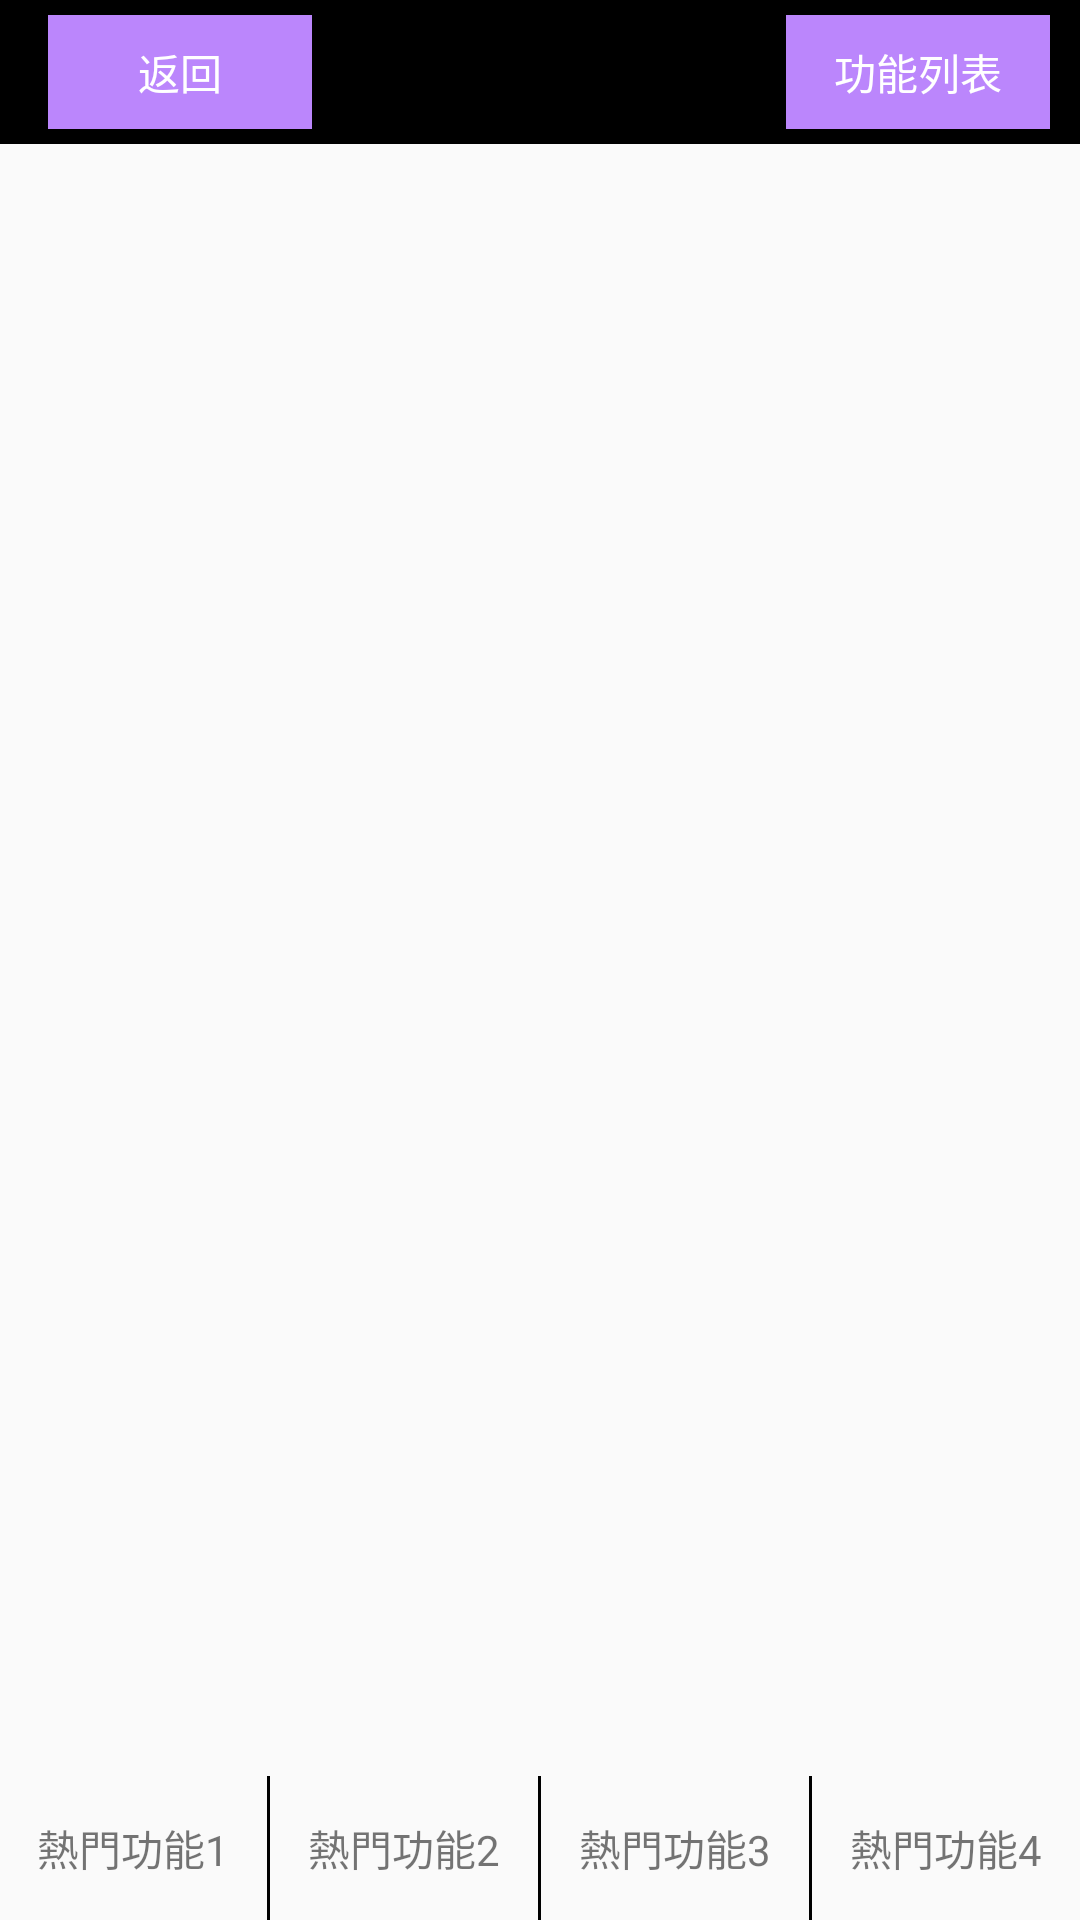

Android layout source for this screen:
<!-- AndroidManifest.xml: application theme Theme.BabyNotes -->
<!-- res/layout/activity_main.xml -->
<?xml version="1.0" encoding="utf-8"?>
<layout xmlns:android="http://schemas.android.com/apk/res/android"
    xmlns:app="http://schemas.android.com/apk/res-auto"
    xmlns:tools="http://schemas.android.com/tools">

    <data>
        <variable
            name="mainViewModel"
            type="com.jason.babynotes.viewmodel.MainViewModel" />
    </data>

    <androidx.constraintlayout.widget.ConstraintLayout
        android:layout_width="match_parent"
        android:layout_height="match_parent"
        android:orientation="vertical"
        tools:context=".MainActivity">

        <androidx.appcompat.widget.Toolbar
            android:id="@+id/tool_bar"
            android:layout_width="match_parent"
            android:layout_height="48dp"
            android:background="@color/black"
            app:layout_constraintTop_toTopOf="parent"
            app:layout_constraintStart_toStartOf="parent">

            <RelativeLayout
                android:layout_width="match_parent"
                android:layout_height="match_parent">

                <Button
                    android:id="@+id/back"
                    android:layout_width="wrap_content"
                    android:layout_height="wrap_content"
                    android:text="返回"
                    android:textColor="@color/white"
                    android:layout_alignParentLeft="true"
                    android:layout_marginTop="5dp"
                    android:layout_marginBottom="5dp"
                    android:background="@color/purple_200" />

                <TextView
                    android:id="@+id/tool_bar_title"
                    android:layout_width="wrap_content"
                    android:layout_height="wrap_content"
                    android:gravity="center"
                    android:text="@{mainViewModel.title}"
                    android:textSize="30dp"
                    android:textColor="@color/white"
                    android:layout_centerInParent="true" />

                <Button
                    android:id="@+id/list_item"
                    android:layout_width="wrap_content"
                    android:layout_height="wrap_content"
                    android:text="功能列表"
                    android:textColor="@color/white"
                    android:layout_marginTop="5dp"
                    android:layout_marginBottom="5dp"
                    android:layout_marginEnd="10dp"
                    android:background="@color/purple_200"
                    android:layout_alignParentEnd="true" />
            </RelativeLayout>
        </androidx.appcompat.widget.Toolbar>

        <FrameLayout
            android:id="@+id/base_main_container"
            android:layout_width="match_parent"
            android:layout_height="0dp"
            app:layout_constraintTop_toBottomOf="@+id/tool_bar"
            app:layout_constraintBottom_toTopOf="@+id/bottom_layout"/>

        <LinearLayout
            android:id="@+id/bottom_layout"
            android:layout_width="match_parent"
            android:layout_height="48dp"
            android:orientation="horizontal"
            android:background="@drawable/textview_line"
            app:layout_constraintBottom_toBottomOf="parent"
            app:layout_constraintStart_toStartOf="parent">

            <TextView
                android:layout_width="0dp"
                android:layout_height="match_parent"
                android:layout_weight="1"
                android:text="熱門功能1"
                android:gravity="center"
                android:layout_gravity="center_vertical"
                android:onClick="@{()->mainViewModel.btn1Click()}" />

            <View
                android:layout_width="1dp"
                android:layout_height="match_parent"
                android:background="@color/black"/>

            <TextView
                android:layout_width="0dp"
                android:layout_height="match_parent"
                android:layout_weight="1"
                android:text="熱門功能2"
                android:gravity="center"
                android:layout_gravity="center_vertical"
                android:onClick="@{()->mainViewModel.btn2ChangeText()}"/>

            <View
                android:layout_width="1dp"
                android:layout_height="match_parent"
                android:background="@color/black"/>

            <TextView
                android:layout_width="0dp"
                android:layout_height="match_parent"
                android:layout_weight="1"
                android:text="熱門功能3"
                android:gravity="center"
                android:layout_gravity="center_vertical" />

            <View
                android:layout_width="1dp"
                android:layout_height="match_parent"
                android:background="@color/black"/>

            <TextView
                android:layout_width="0dp"
                android:layout_height="match_parent"
                android:layout_weight="1"
                android:text="熱門功能4"
                android:gravity="center"
                android:layout_gravity="center_vertical" />

        </LinearLayout>
    </androidx.constraintlayout.widget.ConstraintLayout>
</layout>
<!-- resources referenced by this layout -->
<resources>
  <color name="black">#FF000000</color>
  <color name="purple_200">#FFBB86FC</color>
  <color name="white">#FFFFFFFF</color>
  <style name="Theme.BabyNotes" parent="Theme.AppCompat.Light.NoActionBar">
          
          <item name="colorPrimary">@color/purple_500</item>
          <item name="colorPrimaryVariant">@color/purple_700</item>
          <item name="colorOnPrimary">@color/white</item>
          
          <item name="colorSecondary">@color/teal_200</item>
          <item name="colorSecondaryVariant">@color/teal_700</item>
          <item name="colorOnSecondary">@color/black</item>
          
          <item name="android:statusBarColor" tools:targetApi="l">?attr/colorPrimaryVariant</item>
          
      </style>
  <color name="purple_500">#FF6200EE</color>
  <color name="purple_700">#FF3700B3</color>
  <color name="teal_200">#FF03DAC5</color>
  <color name="teal_700">#FF018786</color>
</resources>
